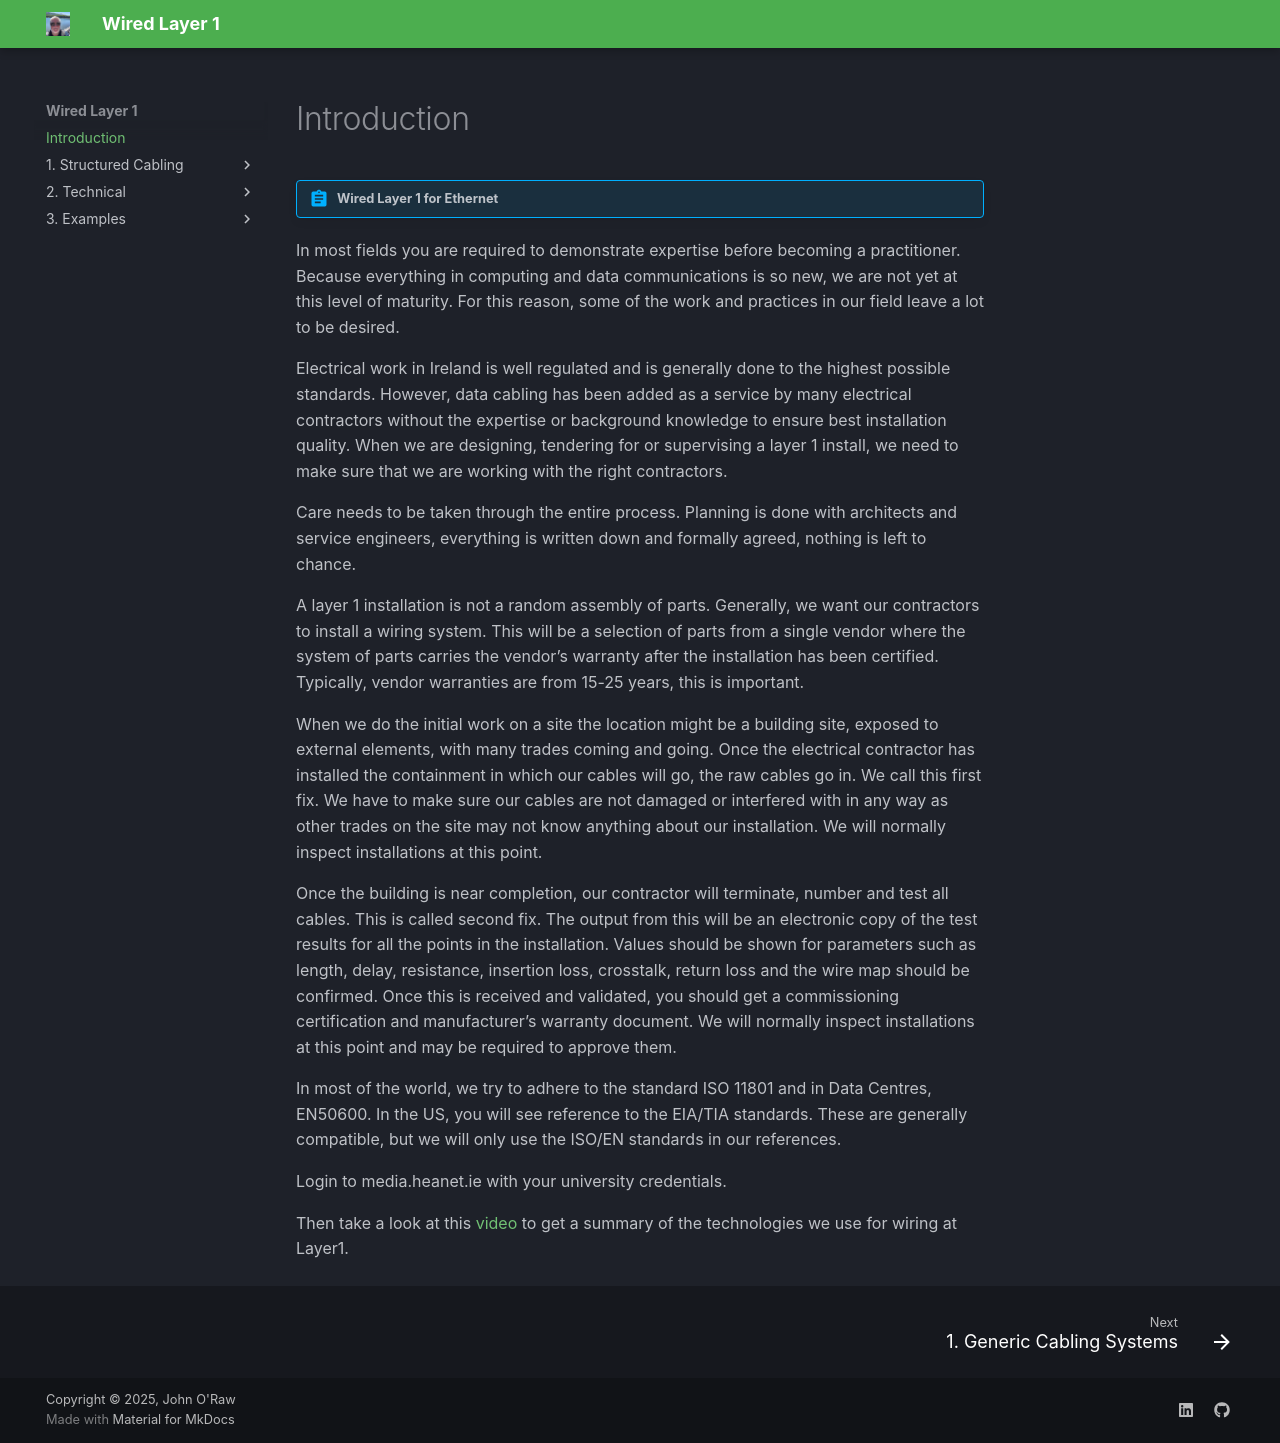

repository: JOR-Donegal/WiredL1 · page: index.html · generator: mkdocs

# Introduction

!!! abstract "Wired Layer 1 for Ethernet"

In most fields you are required to demonstrate expertise before becoming a practitioner. Because everything in computing and data communications is so new, we are not yet at this level of maturity. For this reason, some of the work and practices in our field leave a lot to be desired. 

Electrical work in Ireland is well regulated and is generally done to the highest possible standards. However, data cabling has been added as a service by many electrical contractors without the expertise or background knowledge to ensure best installation quality. When we are designing, tendering for or supervising a layer 1 install, we need to make sure that we are working with the right contractors. 

Care needs to be taken through the entire process. Planning is done with architects and service engineers, everything is written down and formally agreed, nothing is left to chance. 

A layer 1 installation is not a random assembly of parts. Generally, we want our contractors to install a wiring system. This will be a selection of parts from a single vendor where the system of parts carries the vendor’s warranty after the installation has been certified. Typically, vendor warranties are from 15-25 years, this is important. 

When we do the initial work on a site the location might be a building site, exposed to external elements, with many trades coming and going. Once the electrical contractor has installed the containment in which our cables will go, the raw cables go in. We call this first fix. We have to make sure our cables are not damaged or interfered with in any way as other trades on the site may not know anything about our installation. We will normally inspect installations at this point. 

Once the building is near completion, our contractor will terminate, number and test all cables. This is called second fix. The output from this will be an electronic copy of the test results for all the points in the installation. Values should be shown for parameters such as length, delay, resistance, insertion loss, crosstalk, return loss and the wire map should be confirmed. Once this is received and validated, you should get a commissioning certification and manufacturer’s warranty document. We will normally inspect installations at this point and may be required to approve them. 

In most of the world, we try to adhere to the standard ISO 11801 and in Data Centres, EN50600. In the US, you will see reference to the EIA/TIA standards. These are generally compatible, but we will only use the ISO/EN standards in our references.

Login to media.heanet.ie with your university credentials.

Then take a look at this [video](https://media.heanet.ie/page/2e7fa7d13e1a47288b29264fa73c5013) to get a summary of the technologies we use for wiring at Layer1.
